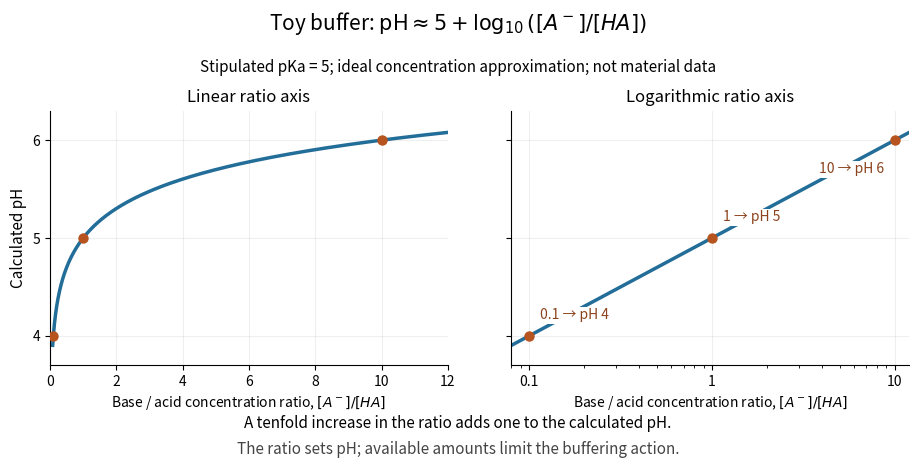

This figure's Python source: (Note: this script raises an exception after producing the figure.)
"""Illustrate a toy buffer ratio; write basename.png in the working directory.

Tested with Python 3.14.4, NumPy 2.3.5, and Matplotlib 3.10.7.
pKa = 5 is stipulated, not measured material data. Concentrations approximate
activities; the plotted ratios do not guarantee useful buffer capacity.
"""

from pathlib import Path

import matplotlib

matplotlib.use("Agg")
import matplotlib.pyplot as plt
import numpy as np


def main():
    pka = 5.0
    ratios = np.array([0.1, 1.0, 10.0])
    ph = pka + np.log10(ratios)
    fig, axes = plt.subplots(1, 2, figsize=(9.6, 4.8), sharey=True)
    fig.patch.set_facecolor("white")
    fig.subplots_adjust(left=0.075, right=0.97, bottom=0.23, top=0.76, wspace=0.16)
    for ax, log_scale in zip(axes, (False, True)):
        r = np.geomspace(0.08, 12, 600)
        ax.plot(r, pka + np.log10(r), color="#236d99", lw=2.5)
        ax.scatter(ratios, ph, color="#b6531f", s=42, zorder=5)
        ax.set_xlim(0.08 if log_scale else 0, 12)
        ax.set_ylim(3.7, 6.3)
        ax.set_yticks([4, 5, 6])
        ax.set_xlabel(r"Base / acid concentration ratio, $[A^-]/[HA]$", fontsize=10)
        ax.set_title("Logarithmic ratio axis" if log_scale else "Linear ratio axis", fontsize=12)
        if log_scale:
            ax.set_xscale("log")
            ax.set_xticks(ratios, labels=["0.1", "1", "10"])
            for x, y, label in zip(ratios, ph, ("0.1 → pH 4", "1 → pH 5", "10 → pH 6")):
                ax.annotate(label, (x, y), xytext=(-8 if x == 10 else 8, -24 if x == 10 else 12),
                            textcoords="offset points", ha="right" if x == 10 else "left",
                            fontsize=10, color="#8b421b",
                            bbox={"facecolor": "white", "edgecolor": "none", "pad": 1})
        ax.grid(alpha=0.2)
        ax.spines[["top", "right"]].set_visible(False)
    axes[0].set_ylabel("Calculated pH", fontsize=11)
    fig.suptitle(r"Toy buffer: $\mathrm{pH}\approx5+\log_{10}([A^-]/[HA])$", fontsize=15, y=0.97)
    fig.text(0.5, 0.84, "Stipulated pKa = 5; ideal concentration approximation; not material data", ha="center", fontsize=11)
    fig.text(0.5, 0.10, "A tenfold increase in the ratio adds one to the calculated pH.", ha="center", fontsize=11)
    fig.text(0.5, 0.045, "The ratio sets pH; available amounts limit the buffering action.", ha="center", fontsize=11, color="#444444")
    output = Path.cwd() / (Path(__file__).stem + ".png")
    fig.savefig(output, dpi=120, facecolor="white", transparent=False)
    plt.close(fig)
    print(f"Wrote {output.name}; ratios {ratios.tolist()} give pH {ph.tolist()}")


if __name__ == "__main__":
    main()
